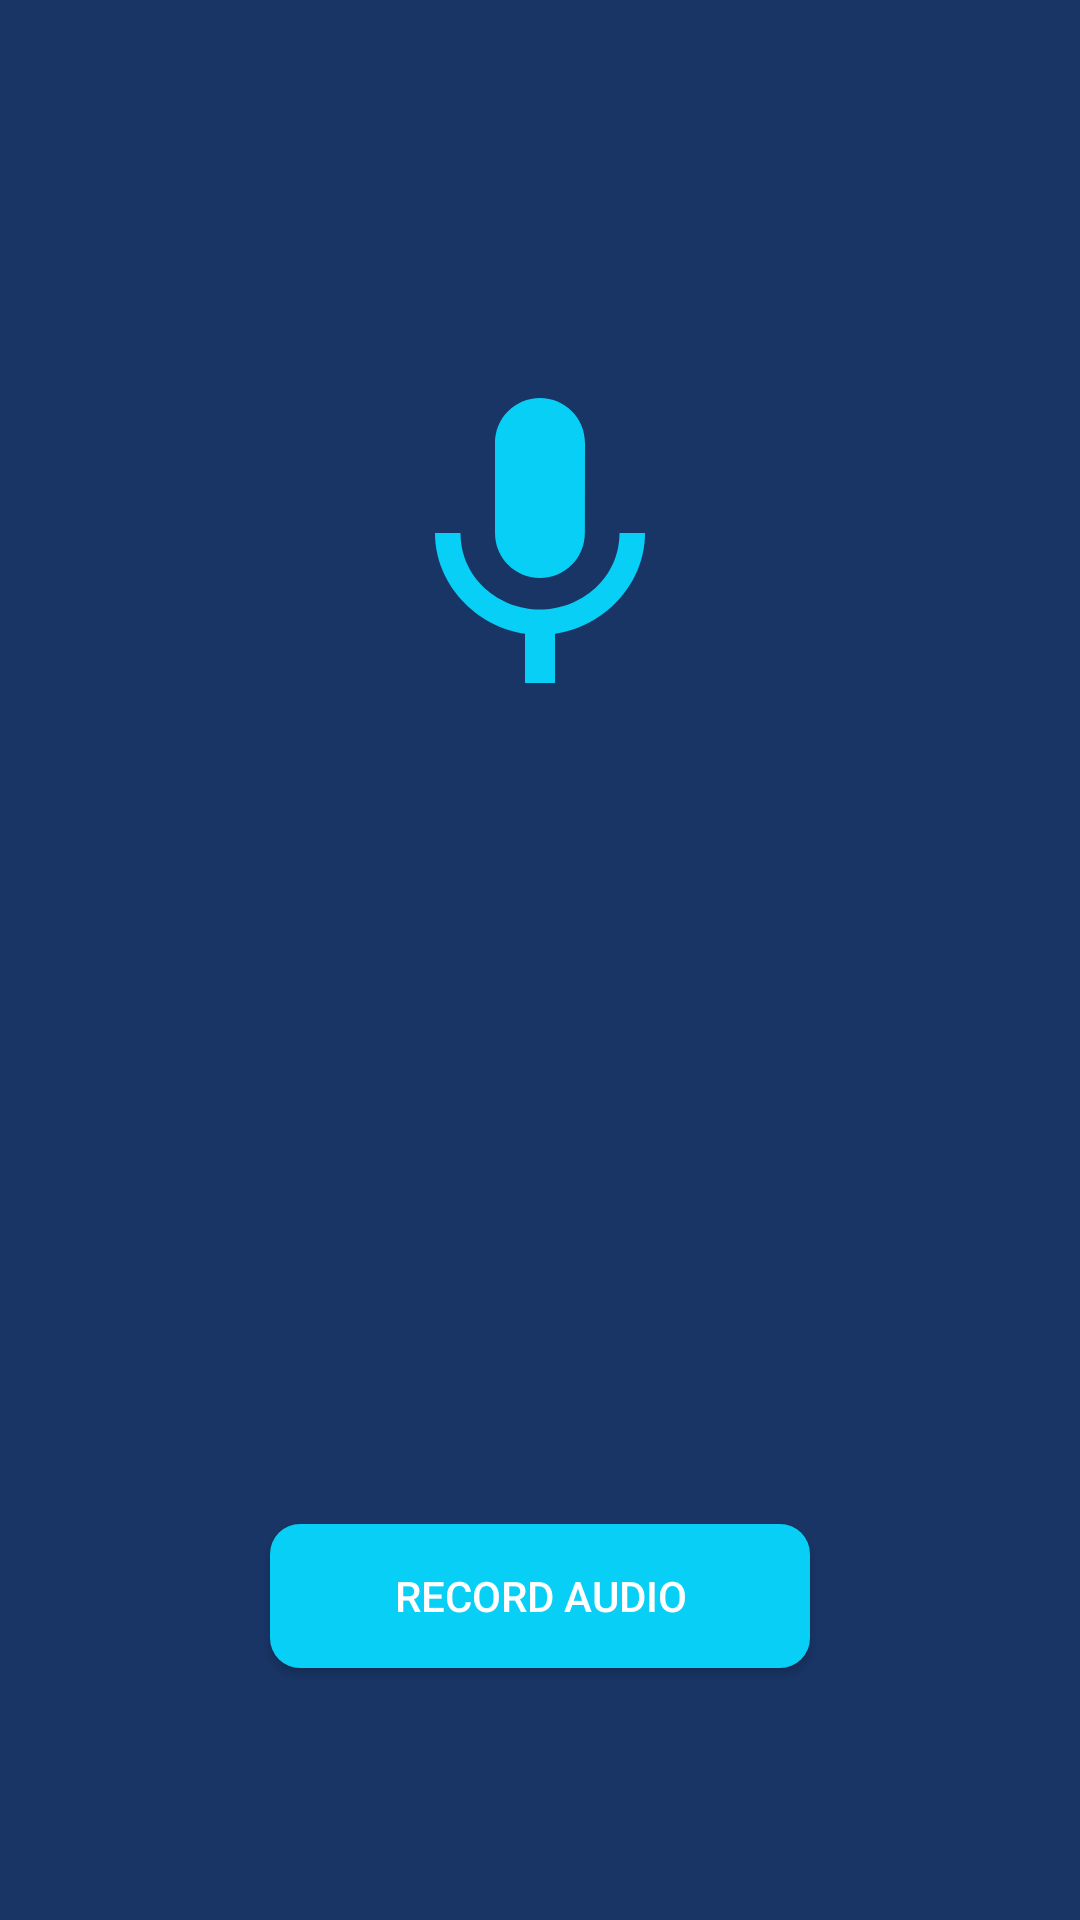

Android layout source for this screen:
<!-- AndroidManifest.xml: application theme Theme.TestYourAndroid -->
<!-- res/layout/activity_mic.xml -->
<?xml version="1.0" encoding="utf-8"?>
<androidx.constraintlayout.widget.ConstraintLayout xmlns:android="http://schemas.android.com/apk/res/android"
    xmlns:app="http://schemas.android.com/apk/res-auto"
    xmlns:tools="http://schemas.android.com/tools"
    android:layout_width="match_parent"
    android:layout_height="match_parent"
    tools:context=".Activities.BiometricsActivity"
    android:background="@color/tect_color">

    <androidx.appcompat.widget.AppCompatButton
        android:textColor="@color/white"
        android:background="@drawable/button_design"
        android:id="@+id/button_mic"
        android:layout_width="180dp"
        android:layout_height="wrap_content"
        android:layout_marginBottom="84dp"
        android:elevation="40dp"
        android:text="Record Audio"
        app:layout_constraintBottom_toBottomOf="parent"
        app:layout_constraintEnd_toEndOf="parent"
        app:layout_constraintStart_toStartOf="parent" />

    <androidx.appcompat.widget.AppCompatButton
        android:visibility="invisible"
        android:id="@+id/button_mic_audioplay"
        android:layout_width="180dp"
        android:layout_height="wrap_content"
        android:background="@drawable/button_design"
        android:elevation="40dp"
        android:text="play Audio"
        android:textColor="@color/white"
        app:layout_constraintBottom_toBottomOf="@+id/button_mic"
        app:layout_constraintEnd_toEndOf="@+id/button_mic"
        app:layout_constraintStart_toStartOf="@+id/button_mic" />

    <androidx.appcompat.widget.AppCompatButton
        android:visibility="invisible"
        android:textColor="@color/white"
        android:background="@drawable/button_design"
        android:id="@+id/button_mic_stop"
        android:layout_width="180dp"
        android:layout_height="wrap_content"
        android:layout_marginBottom="84dp"
        android:elevation="40dp"
        android:text="Stop Recording"
        app:layout_constraintBottom_toBottomOf="parent"
        app:layout_constraintEnd_toEndOf="parent"
        app:layout_constraintStart_toStartOf="parent" />

    <ImageView
        android:id="@+id/imageView3"
        android:layout_width="120dp"
        android:layout_height="120dp"
        app:layout_constraintBottom_toTopOf="@+id/guideline2"
        app:layout_constraintEnd_toEndOf="parent"
        app:layout_constraintStart_toStartOf="parent"
        app:layout_constraintTop_toTopOf="parent"
        app:srcCompat="@drawable/mic" />

    <androidx.constraintlayout.widget.Guideline
        android:id="@+id/guideline2"
        android:layout_width="wrap_content"
        android:layout_height="wrap_content"
        android:orientation="horizontal"
        app:layout_constraintGuide_begin="365dp" />

</androidx.constraintlayout.widget.ConstraintLayout>
<!-- resources referenced by this layout -->
<resources>
  <color name="tect_color">#193566</color>
  <color name="white">#FFFFFFFF</color>
  <!-- drawable button_design (drawable) -->
  <?xml version="1.0" encoding="utf-8"?>
  <shape xmlns:android="http://schemas.android.com/apk/res/android">
  
      <solid
          android:color="@color/OurNeon"/>
      <corners
          android:radius="10dp"/>
  </shape>
  <!-- drawable mic (drawable) -->
  <vector android:height="24dp" android:tint="@color/OurNeon"
      android:viewportHeight="24" android:viewportWidth="24"
      android:width="24dp" xmlns:android="http://schemas.android.com/apk/res/android">
      <path android:fillColor="@android:color/white" android:pathData="M12,14c1.66,0 2.99,-1.34 2.99,-3L15,5c0,-1.66 -1.34,-3 -3,-3S9,3.34 9,5v6c0,1.66 1.34,3 3,3zM17.3,11c0,3 -2.54,5.1 -5.3,5.1S6.7,14 6.7,11L5,11c0,3.41 2.72,6.23 6,6.72L11,21h2v-3.28c3.28,-0.48 6,-3.3 6,-6.72h-1.7z"/>
  </vector>
  <style name="Theme.TestYourAndroid" parent="Theme.MaterialComponents.DayNight.NoActionBar">
          
          <item name="colorPrimary">@color/tect_color</item>
          <item name="colorPrimaryVariant">@color/tect_color</item>
          <item name="colorOnPrimary">@color/white</item>
          
          <item name="colorSecondary">@color/tect_color</item>
          <item name="colorSecondaryVariant">@color/tect_color</item>
          <item name="colorOnSecondary">@color/black</item>
          
          <item name="android:statusBarColor" tools:targetApi="l">?attr/colorPrimaryVariant</item>
          
      </style>
  <color name="OurNeon">#07cff6</color>
  <color name="black">#FF000000</color>
</resources>
